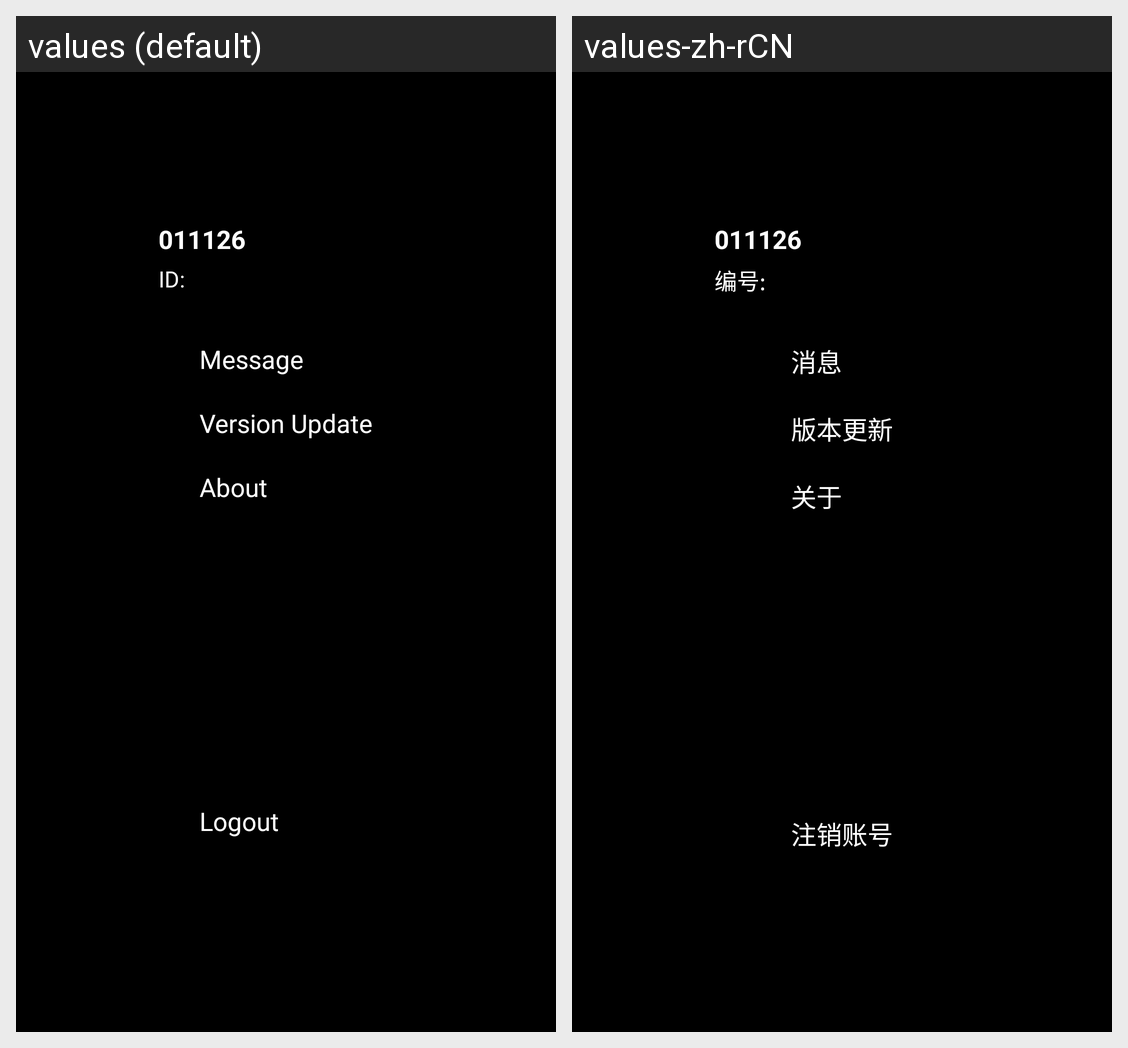

Translations of the strings shown on this Android screen, per locale in the grid:
Android screen res/layout/fragment_setting.xml rendered under 2 locales, left to right: values (default), values-zh-rCN. Device: Nexus 5 (rendered at 1080×1920; each locale shown at half size, 540×960, under a caption strip naming it); theme android:Theme.NoTitleBar.
Strings drawn on this screen, with the default value and each locale's value (text and hints the layout hard-codes, and strings that could not be matched under every locale, appear in the picture but are not listed):

fragment_setting_id
  values: ID:
  values-zh-rCN: 编号:

fragment_setting_message
  values: Message
  values-zh-rCN: 消息

fragment_setting_version_updated
  values: Version Update
  values-zh-rCN: 版本更新

fragment_setting_about
  values: About
  values-zh-rCN: 关于

fragment_setting_logout
  values: Logout
  values-zh-rCN: 注销账号
